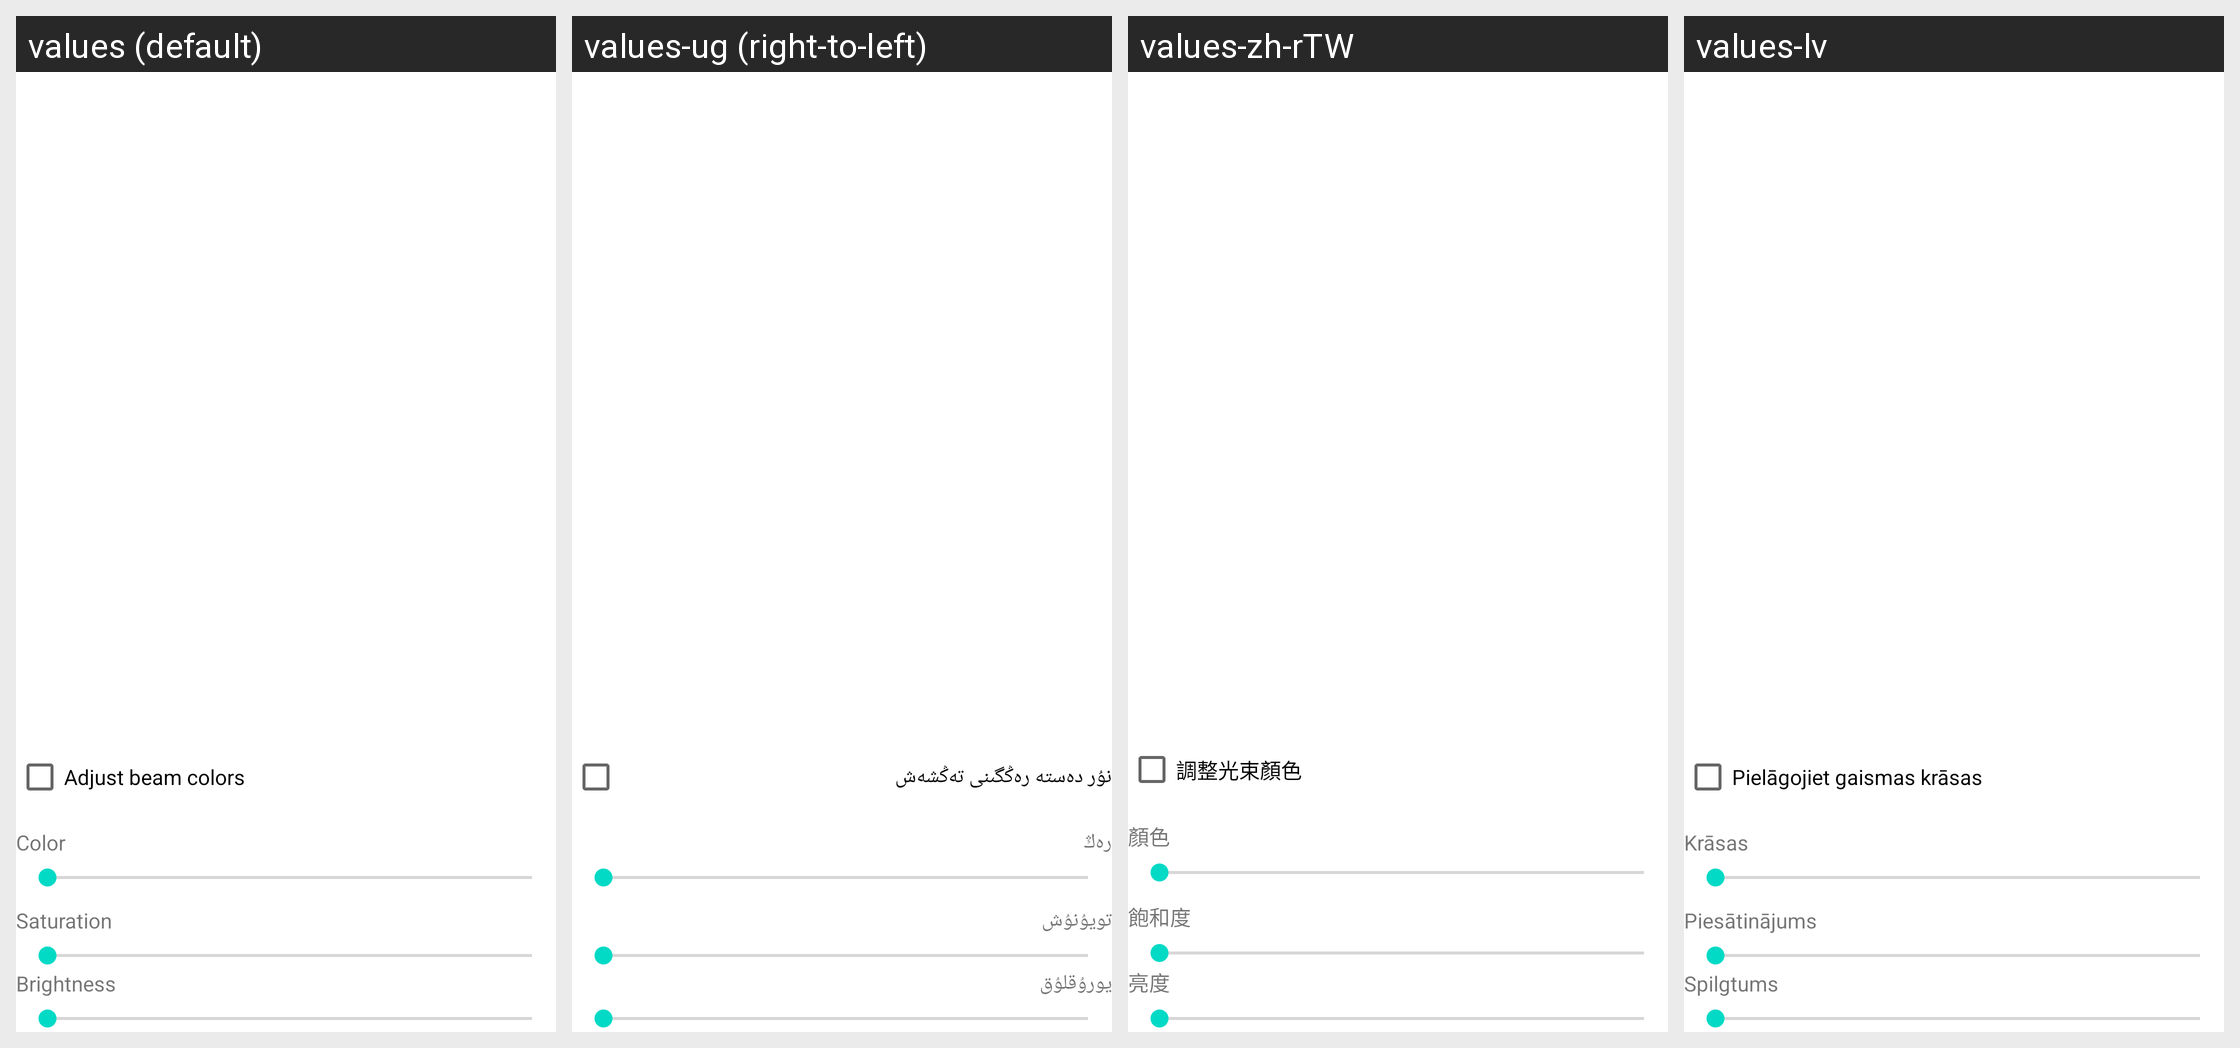

Here is an Android app screen in its default locale and in the app's own translations. Write out the translated-string differences for the strings that appear on this screen.
Android screen res/layout/selector.xml rendered under 4 locales, left to right: values (default), values-ug (right-to-left), values-zh-rTW, values-lv. Device: Nexus 5 (rendered at 1080×1920; each locale shown at half size, 540×960, under a caption strip naming it); theme Theme.MaterialComponents.DayNight.NoActionBar.
Other locales in the repository, not shown: values-af, values-ar, values-as-rIN, values-ast-rES, values-az, values-az-rAZ, values-be, values-bg, values-bn-rBD, values-ca, values-cs, values-da, values-de, values-el, values-en-rAU, values-en-rIN, values-eo, values-es, values-es-rUS, values-es-rXA, values-et, values-et-rEE, values-eu, values-eu-rES, values-fa, values-fi, values-fr, values-gl, values-gl-rES, values-gu-rIN, values-hi, values-hr, values-hu, values-in, values-it, values-iw, values-ja, values-kn-rIN, values-ko, values-ku, values-lb, values-lt, values-ml-rIN, values-mr-rIN, values-nb, values-nl, values-or-rIN, values-pl, values-pt, values-pt-rBR, values-pt-rPT, values-ro, values-ru, values-si, values-si-rLK, values-sk, values-sl, values-sr, values-sv, values-ta, values-ta-rIN, values-te-rIN, values-th, values-tr, values-uk, values-vi, values-zh-rCN, values-zh-rHK.
Strings drawn on this screen, with the default value and each locale's value (text and hints the layout hard-codes, and strings that could not be matched under every locale, appear in the picture but are not listed):

enable_recoloring
  values: Adjust beam colors
  values-ug: نۇر دەستە رەڭگىنى تەڭشەش
  values-zh-rTW: 調整光束顏色
  values-lv: Pielāgojiet gaismas krāsas

color_label
  values: Color
  values-ug: رەڭ
  values-zh-rTW: 顏色
  values-lv: Krāsas

saturation_label
  values: Saturation
  values-ug: تويۇنۇش
  values-zh-rTW: 飽和度
  values-lv: Piesātinājums

brightness_label
  values: Brightness
  values-ug: يورۇقلۇق
  values-zh-rTW: 亮度
  values-lv: Spilgtums
